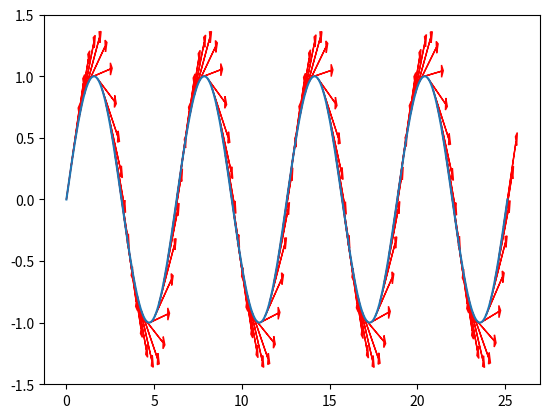

Reproduce this figure in Python.
import numpy as np
import matplotlib.pyplot as plt

# Generate sample data (you can replace this with your own data)
NC = 4
x = np.linspace(0, NC*2*np.pi, 1000)
y = np.sin(x)

# Compute the direction of the curve (tangent vectors)
dx = np.gradient(x)
dy = np.gradient(y)
directions = np.arctan2(dy, dx)
m = np.sqrt(dx**2+dy**2)
# Normalize the tangent vectors to get unit vectors
#dx_unit = np.cos(directions)
#dy_unit = np.sin(directions)
dx_unit = dx/m
dy_unit = dy/m

# Plot the curve
plt.plot(x, y)

# Plot arrows along the curve at specific intervals
interval = 10  # Adjust this based on how many arrows you want
for i in range(0, len(x), interval):
    scale_factor = 0.5 * np.sqrt((x[-1] - x[0])**2 + (y[-1] - y[0])**2)  # Adjust scale factor as needed
    plt.arrow(x[i], y[i], dx_unit[i], dy_unit[i], head_width=0.1, head_length=0.1, fc='red', ec='red')

plt.show()
